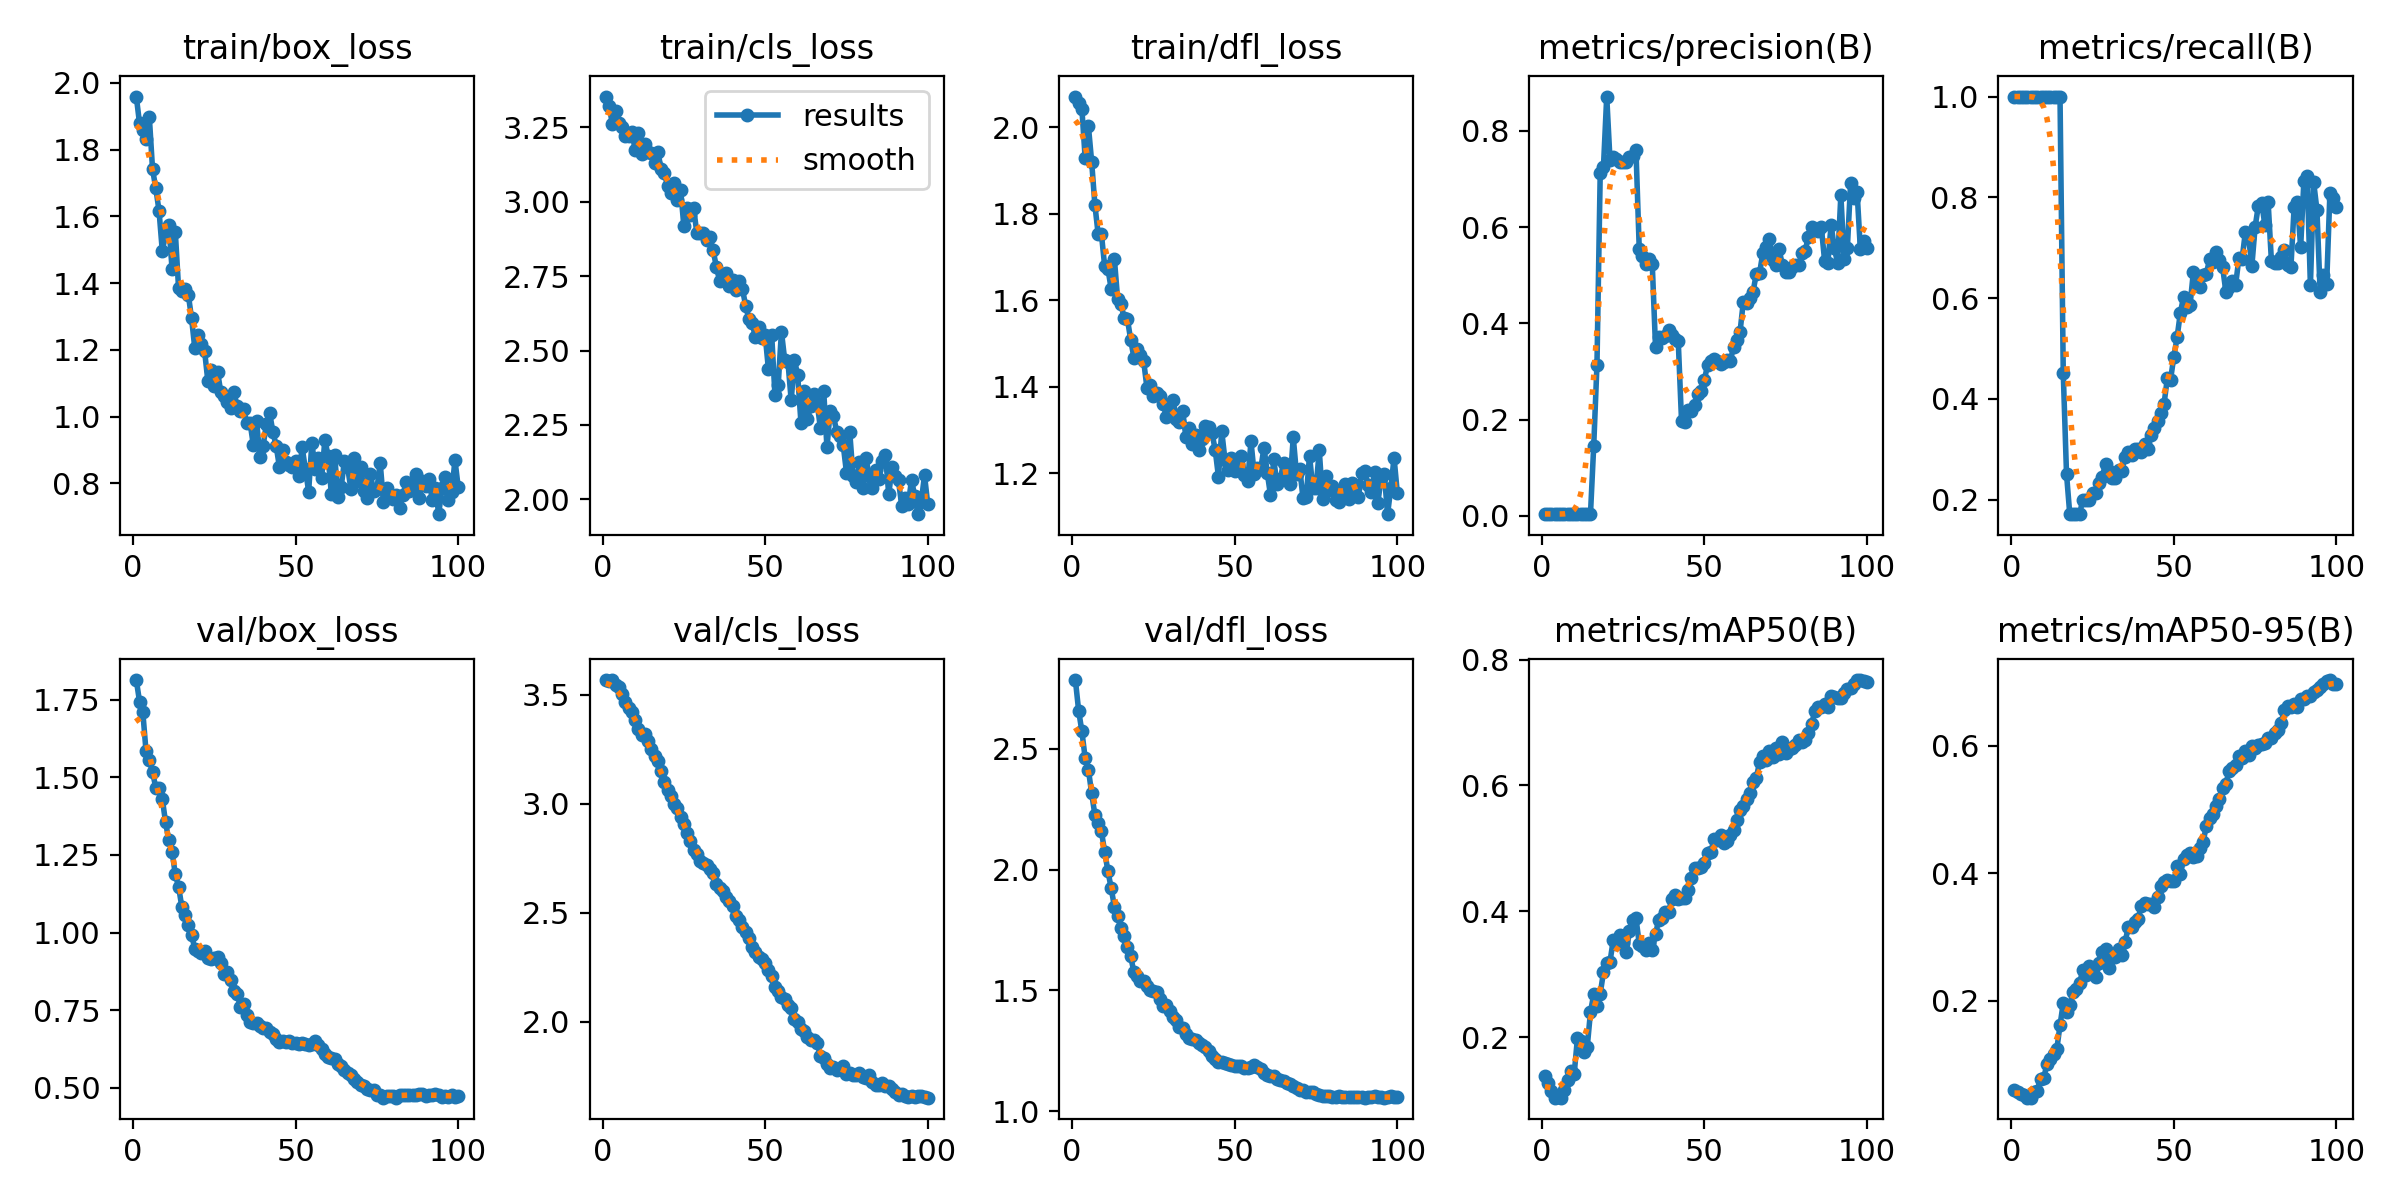

The file beside this chart, header and first rows:
epoch, time, train/box_loss, train/cls_loss, train/dfl_loss, metrics/precision(B), metrics/recall(B), metrics/mAP50(B), metrics/mAP50-95(B), val/box_loss, val/cls_loss, val/dfl_loss, lr/pg0, lr/pg1, lr/pg2, lr/pg3, lr/pg4, lr/pg5, lr/pg6, lr/pg7
1, 19.97, 1.959, 3.353, 2.071, 0.00415, 1, 0.1381, 0.05972, 1.813, 3.567, 2.785, 0.0005666, 0.0001889, 0.0005666, 0.0001889, 0.0005666, 0.0001889, 0.0005666, 0.0001889
2, 32.42, 1.879, 3.321, 2.056, 0.00402, 1, 0.1282, 0.05636, 1.744, 3.563, 2.659, 0.001155, 0.000385, 0.001155, 0.000385, 0.001155, 0.000385, 0.001155, 0.000385
3, 42.51, 1.86, 3.262, 2.041, 0.00395, 1, 0.1144, 0.05394, 1.71, 3.567, 2.573, 0.001732, 0.0005772, 0.001732, 0.0005772, 0.001732, 0.0005772, 0.001732, 0.0005772
4, 53.92, 1.831, 3.303, 1.929, 0.00388, 1, 0.1045, 0.05262, 1.583, 3.545, 2.463, 0.002296, 0.0007654, 0.002296, 0.0007654, 0.002296, 0.0007654, 0.002296, 0.0007654
5, 64.23, 1.899, 3.264, 2.002, 0.00385, 1, 0.1058, 0.04833, 1.554, 3.534, 2.414, 0.002849, 0.0009496, 0.002849, 0.0009496, 0.002849, 0.0009496, 0.002849, 0.0009496
6, 74.14, 1.741, 3.251, 1.92, 0.00379, 1, 0.1044, 0.04819, 1.518, 3.502, 2.317, 0.003168, 0.001056, 0.003168, 0.001056, 0.003168, 0.001056, 0.003168, 0.001056
7, 83.69, 1.684, 3.22, 1.82, 0.00371, 1, 0.117, 0.05673, 1.466, 3.468, 2.226, 0.003135, 0.001045, 0.003135, 0.001045, 0.003135, 0.001045, 0.003135, 0.001045
8, 93.19, 1.616, 3.222, 1.753, 0.00365, 1, 0.1322, 0.05908, 1.464, 3.44, 2.194, 0.003102, 0.001034, 0.003102, 0.001034, 0.003102, 0.001034, 0.003102, 0.001034
9, 102.9, 1.496, 3.234, 1.753, 0.00362, 1, 0.1473, 0.07816, 1.43, 3.422, 2.159, 0.003069, 0.001023, 0.003069, 0.001023, 0.003069, 0.001023, 0.003069, 0.001023
10, 112.9, 1.547, 3.175, 1.679, 0.00357, 1, 0.1426, 0.07913, 1.355, 3.384, 2.074, 0.003036, 0.001012, 0.003036, 0.001012, 0.003036, 0.001012, 0.003036, 0.001012
11, 123.2, 1.575, 3.232, 1.673, 0.00357, 1, 0.1991, 0.1015, 1.296, 3.34, 1.994, 0.003003, 0.001001, 0.003003, 0.001001, 0.003003, 0.001001, 0.003003, 0.001001
12, 132.4, 1.443, 3.16, 1.626, 0.00355, 1, 0.1941, 0.1087, 1.26, 3.317, 1.924, 0.00297, 0.00099, 0.00297, 0.00099, 0.00297, 0.00099, 0.00297, 0.00099
13, 141.9, 1.553, 3.194, 1.695, 0.00353, 1, 0.1774, 0.1171, 1.188, 3.318, 1.846, 0.002937, 0.000979, 0.002937, 0.000979, 0.002937, 0.000979, 0.002937, 0.000979
14, 151.7, 1.385, 3.169, 1.602, 0.00354, 1, 0.1846, 0.1237, 1.148, 3.289, 1.806, 0.002904, 0.000968, 0.002904, 0.000968, 0.002904, 0.000968, 0.002904, 0.000968
15, 161.6, 1.376, 3.162, 1.592, 0.00354, 1, 0.2401, 0.1616, 1.083, 3.249, 1.757, 0.002871, 0.000957, 0.002871, 0.000957, 0.002871, 0.000957, 0.002871, 0.000957
16, 171, 1.381, 3.129, 1.558, 0.1452, 0.4506, 0.2686, 0.1967, 1.055, 3.217, 1.724, 0.002838, 0.000946, 0.002838, 0.000946, 0.002838, 0.000946, 0.002838, 0.000946
17, 181.1, 1.365, 3.166, 1.556, 0.3138, 0.251, 0.2505, 0.1828, 1.023, 3.194, 1.681, 0.002805, 0.000935, 0.002805, 0.000935, 0.002805, 0.000935, 0.002805, 0.000935
18, 191.4, 1.294, 3.111, 1.509, 0.7129, 0.1714, 0.2695, 0.1931, 0.9936, 3.152, 1.64, 0.002772, 0.000924, 0.002772, 0.000924, 0.002772, 0.000924, 0.002772, 0.000924
19, 202, 1.204, 3.095, 1.467, 0.7255, 0.1714, 0.3035, 0.2137, 0.9466, 3.098, 1.576, 0.002739, 0.000913, 0.002739, 0.000913, 0.002739, 0.000913, 0.002739, 0.000913
20, 211.5, 1.244, 3.052, 1.486, 0.8711, 0.1714, 0.3185, 0.218, 0.9404, 3.062, 1.561, 0.002706, 0.000902, 0.002706, 0.000902, 0.002706, 0.000902, 0.002706, 0.000902
21, 221.4, 1.218, 3.028, 1.473, 0.7402, 0.1714, 0.32, 0.2276, 0.9326, 3.035, 1.54, 0.002673, 0.000891, 0.002673, 0.000891, 0.002673, 0.000891, 0.002673, 0.000891
22, 231, 1.197, 3.063, 1.459, 0.7454, 0.2, 0.3544, 0.248, 0.9399, 2.999, 1.537, 0.00264, 0.00088, 0.00264, 0.00088, 0.00264, 0.00088, 0.00264, 0.00088
23, 240.8, 1.107, 3.006, 1.398, 0.7424, 0.2, 0.348, 0.2409, 0.919, 2.98, 1.517, 0.002607, 0.000869, 0.002607, 0.000869, 0.002607, 0.000869, 0.002607, 0.000869
24, 250.3, 1.141, 3.04, 1.404, 0.736, 0.2, 0.3623, 0.2541, 0.9132, 2.941, 1.503, 0.002574, 0.000858, 0.002574, 0.000858, 0.002574, 0.000858, 0.002574, 0.000858
25, 260.2, 1.091, 2.917, 1.378, 0.7351, 0.2134, 0.3507, 0.2499, 0.9165, 2.908, 1.498, 0.002541, 0.000847, 0.002541, 0.000847, 0.002541, 0.000847, 0.002541, 0.000847
26, 270.7, 1.133, 2.978, 1.385, 0.7347, 0.2143, 0.3357, 0.2373, 0.9208, 2.867, 1.491, 0.002508, 0.000836, 0.002508, 0.000836, 0.002508, 0.000836, 0.002508, 0.000836
27, 281.1, 1.073, 2.957, 1.379, 0.745, 0.2332, 0.3686, 0.259, 0.9032, 2.827, 1.462, 0.002475, 0.000825, 0.002475, 0.000825, 0.002475, 0.000825, 0.002475, 0.000825
28, 291.9, 1.063, 2.978, 1.361, 0.7469, 0.246, 0.3869, 0.2771, 0.867, 2.787, 1.434, 0.002442, 0.000814, 0.002442, 0.000814, 0.002442, 0.000814, 0.002442, 0.000814
29, 302.1, 1.045, 2.894, 1.329, 0.7592, 0.2714, 0.3889, 0.2806, 0.8741, 2.769, 1.438, 0.002409, 0.000803, 0.002409, 0.000803, 0.002409, 0.000803, 0.002409, 0.000803
30, 311.5, 1.026, 2.896, 1.348, 0.5546, 0.2571, 0.3491, 0.2518, 0.846, 2.739, 1.413, 0.002376, 0.000792, 0.002376, 0.000792, 0.002376, 0.000792, 0.002376, 0.000792
31, 321.4, 1.073, 2.894, 1.369, 0.5393, 0.2429, 0.3448, 0.2711, 0.8114, 2.728, 1.39, 0.002343, 0.000781, 0.002343, 0.000781, 0.002343, 0.000781, 0.002343, 0.000781
32, 331.3, 1.031, 2.873, 1.326, 0.5241, 0.2429, 0.3394, 0.2684, 0.8026, 2.719, 1.376, 0.00231, 0.00077, 0.00231, 0.00077, 0.00231, 0.00077, 0.00231, 0.00077
33, 340.7, 1.016, 2.881, 1.319, 0.5344, 0.2586, 0.3503, 0.2812, 0.7616, 2.698, 1.349, 0.002277, 0.000759, 0.002277, 0.000759, 0.002277, 0.000759, 0.002277, 0.000759
34, 350.5, 1.022, 2.836, 1.344, 0.5232, 0.2571, 0.3381, 0.2715, 0.769, 2.681, 1.345, 0.002244, 0.000748, 0.002244, 0.000748, 0.002244, 0.000748, 0.002244, 0.000748
35, 361.1, 0.9794, 2.781, 1.283, 0.3519, 0.2857, 0.3639, 0.2918, 0.7349, 2.632, 1.317, 0.002211, 0.000737, 0.002211, 0.000737, 0.002211, 0.000737, 0.002211, 0.000737
36, 370.4, 0.9812, 2.734, 1.306, 0.3706, 0.2944, 0.387, 0.3155, 0.7107, 2.614, 1.302, 0.002178, 0.000726, 0.002178, 0.000726, 0.002178, 0.000726, 0.002178, 0.000726
37, 379.9, 0.914, 2.74, 1.268, 0.3694, 0.2897, 0.389, 0.3152, 0.7101, 2.601, 1.3, 0.002145, 0.000715, 0.002145, 0.000715, 0.002145, 0.000715, 0.002145, 0.000715
38, 390.1, 0.986, 2.76, 1.289, 0.3738, 0.3, 0.3998, 0.3228, 0.7077, 2.574, 1.294, 0.002112, 0.000704, 0.002112, 0.000704, 0.002112, 0.000704, 0.002112, 0.000704
39, 399.3, 0.8777, 2.715, 1.254, 0.3852, 0.3, 0.3987, 0.3285, 0.6996, 2.555, 1.284, 0.002079, 0.000693, 0.002079, 0.000693, 0.002079, 0.000693, 0.002079, 0.000693
40, 408.9, 0.9122, 2.736, 1.278, 0.3759, 0.294, 0.4199, 0.3492, 0.6927, 2.529, 1.272, 0.002046, 0.000682, 0.002046, 0.000682, 0.002046, 0.000682, 0.002046, 0.000682
41, 418.2, 0.977, 2.703, 1.309, 0.367, 0.3111, 0.4268, 0.3534, 0.6924, 2.487, 1.263, 0.002013, 0.000671, 0.002013, 0.000671, 0.002013, 0.000671, 0.002013, 0.000671
42, 427.7, 1.012, 2.732, 1.307, 0.3623, 0.3, 0.4201, 0.3519, 0.68, 2.466, 1.248, 0.00198, 0.00066, 0.00198, 0.00066, 0.00198, 0.00066, 0.00198, 0.00066
43, 437.3, 0.954, 2.707, 1.294, 0.198, 0.3286, 0.4216, 0.3525, 0.6722, 2.434, 1.227, 0.001947, 0.000649, 0.001947, 0.000649, 0.001947, 0.000649, 0.001947, 0.000649
44, 446.6, 0.9131, 2.65, 1.254, 0.1953, 0.3429, 0.4209, 0.3467, 0.6576, 2.413, 1.215, 0.001914, 0.000638, 0.001914, 0.000638, 0.001914, 0.000638, 0.001914, 0.000638
45, 456.5, 0.85, 2.605, 1.192, 0.219, 0.3569, 0.4344, 0.3629, 0.6469, 2.385, 1.204, 0.001881, 0.000627, 0.001881, 0.000627, 0.001881, 0.000627, 0.001881, 0.000627
46, 465.8, 0.9002, 2.591, 1.297, 0.217, 0.3714, 0.4527, 0.3802, 0.6511, 2.344, 1.203, 0.001848, 0.000616, 0.001848, 0.000616, 0.001848, 0.000616, 0.001848, 0.000616
47, 475.2, 0.8653, 2.545, 1.231, 0.2298, 0.3907, 0.469, 0.3861, 0.6476, 2.32, 1.197, 0.001815, 0.0006051, 0.001815, 0.0006051, 0.001815, 0.0006051, 0.001815, 0.0006051
48, 484.5, 0.8547, 2.58, 1.207, 0.2524, 0.441, 0.4696, 0.3889, 0.6512, 2.299, 1.194, 0.001782, 0.0005941, 0.001782, 0.0005941, 0.001782, 0.0005941, 0.001782, 0.0005941
49, 494, 0.8497, 2.542, 1.234, 0.2594, 0.4385, 0.4698, 0.388, 0.6428, 2.288, 1.191, 0.001749, 0.0005831, 0.001749, 0.0005831, 0.001749, 0.0005831, 0.001749, 0.0005831
50, 503.5, 0.866, 2.551, 1.205, 0.2817, 0.4838, 0.4771, 0.3883, 0.6445, 2.27, 1.188, 0.001716, 0.0005721, 0.001716, 0.0005721, 0.001716, 0.0005721, 0.001716, 0.0005721
51, 513.7, 0.8212, 2.437, 1.218, 0.313, 0.5221, 0.4924, 0.4109, 0.6402, 2.24, 1.186, 0.001683, 0.0005611, 0.001683, 0.0005611, 0.001683, 0.0005611, 0.001683, 0.0005611
52, 524.4, 0.9083, 2.553, 1.239, 0.321, 0.5705, 0.4944, 0.3987, 0.6448, 2.209, 1.185, 0.00165, 0.0005501, 0.00165, 0.0005501, 0.00165, 0.0005501, 0.00165, 0.0005501
53, 534, 0.8428, 2.352, 1.197, 0.3263, 0.6028, 0.5146, 0.4229, 0.6417, 2.16, 1.179, 0.001617, 0.0005391, 0.001617, 0.0005391, 0.001617, 0.0005391, 0.001617, 0.0005391
54, 543.3, 0.7754, 2.383, 1.183, 0.3222, 0.5822, 0.5134, 0.4289, 0.6384, 2.142, 1.18, 0.001584, 0.0005281, 0.001584, 0.0005281, 0.001584, 0.0005281, 0.001584, 0.0005281
55, 552.7, 0.9221, 2.564, 1.274, 0.3146, 0.5868, 0.5219, 0.4318, 0.6407, 2.115, 1.181, 0.001551, 0.0005171, 0.001551, 0.0005171, 0.001551, 0.0005171, 0.001551, 0.0005171
56, 562.1, 0.8424, 2.469, 1.197, 0.3199, 0.6514, 0.5094, 0.4248, 0.6491, 2.105, 1.191, 0.001518, 0.0005061, 0.001518, 0.0005061, 0.001518, 0.0005061, 0.001518, 0.0005061
57, 571.5, 0.875, 2.462, 1.212, 0.3228, 0.6298, 0.5121, 0.4275, 0.6383, 2.079, 1.183, 0.001485, 0.0004951, 0.001485, 0.0004951, 0.001485, 0.0004951, 0.001485, 0.0004951
58, 580.9, 0.8165, 2.333, 1.21, 0.3213, 0.6218, 0.5221, 0.4398, 0.625, 2.064, 1.175, 0.001452, 0.0004841, 0.001452, 0.0004841, 0.001452, 0.0004841, 0.001452, 0.0004841
59, 592.1, 0.9309, 2.468, 1.259, 0.3515, 0.6459, 0.5294, 0.4491, 0.6095, 2.015, 1.159, 0.001419, 0.0004731, 0.001419, 0.0004731, 0.001419, 0.0004731, 0.001419, 0.0004731
60, 601.6, 0.8805, 2.417, 1.201, 0.3663, 0.6486, 0.5459, 0.4738, 0.5979, 2, 1.15, 0.001386, 0.0004621, 0.001386, 0.0004621, 0.001386, 0.0004621, 0.001386, 0.0004621
... 40 more rows
